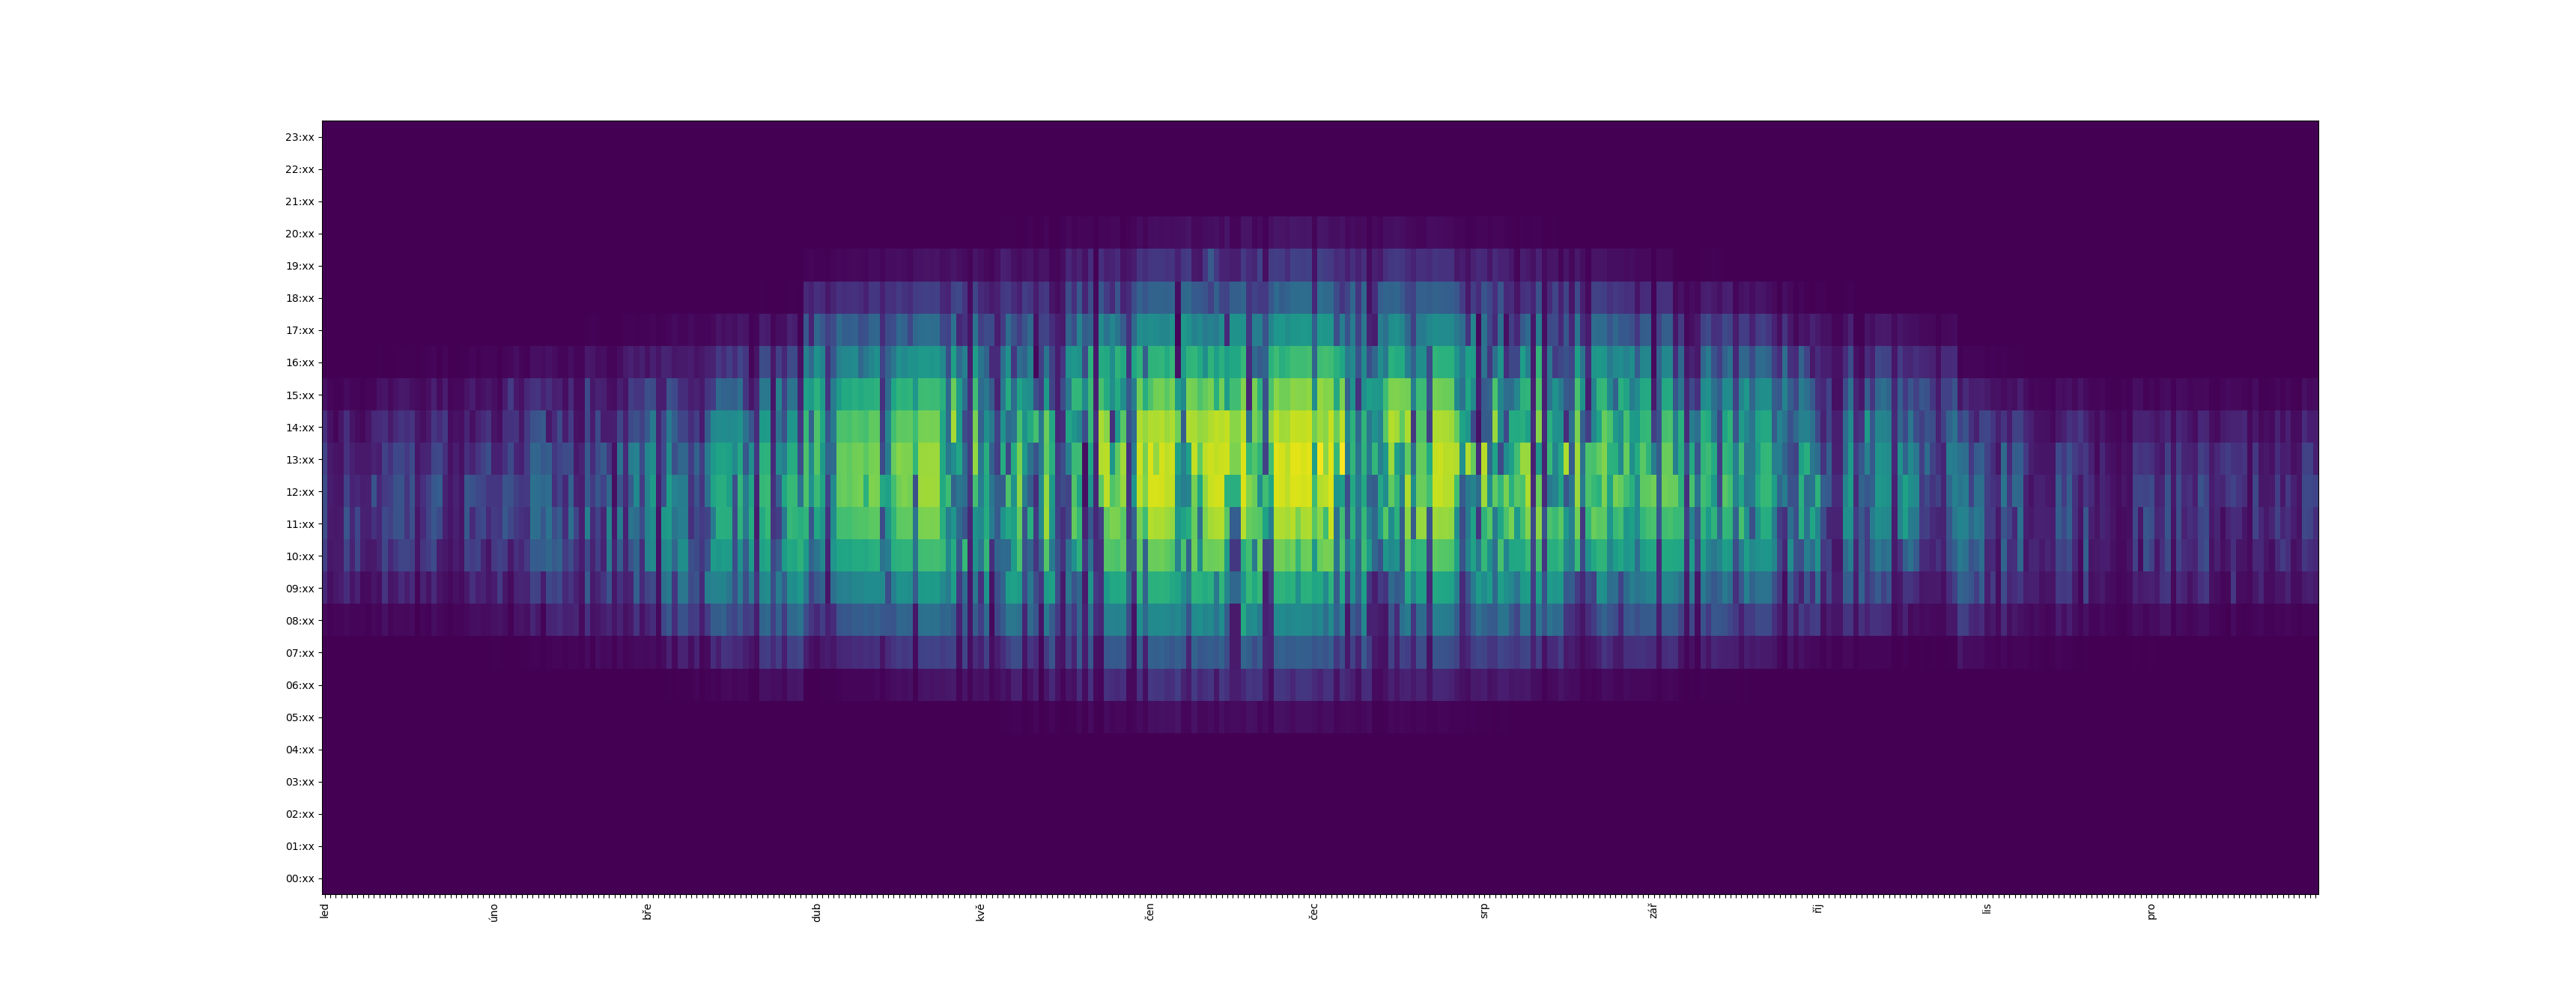

Source code (Python):
#!/usr/bin/env python3

import pandas

df = pandas.read_csv('hodina_cvs.csv', sep=";", index_col=['day1', 'hour'], parse_dates=['day1', 'hour'], dayfirst=True, decimal=",", usecols=['day1', 'hour', 'horizon'])

print(list(df.columns))
print(df.columns)
print(df.index)
print(df.head())
print(df.size)

import matplotlib.pyplot as plt

df2 = df.reset_index().pivot(columns='day1',index='hour',values='horizon')

print(df2)

plt.imshow(df2, aspect='auto', origin='lower')

ax = plt.gca()

def datetimeToStr(d):
  if d.day == 1:
    return d.strftime('%b')
  else:
    return ""

import locale
locale.setlocale(locale.LC_TIME, "cs_CZ.utf8")

ticklabelsx = [datetimeToStr(item) for item in df2.columns]

ax.set_xticks(range(len(ticklabelsx)))
ax.set_xticklabels(ticklabelsx, rotation = 90)

ticklabelsy = [item.strftime('%H:xx') for item in df2.index]

ax.set_yticks(range(len(ticklabelsy)))
ax.set_yticklabels(ticklabelsy)

plt.show()
